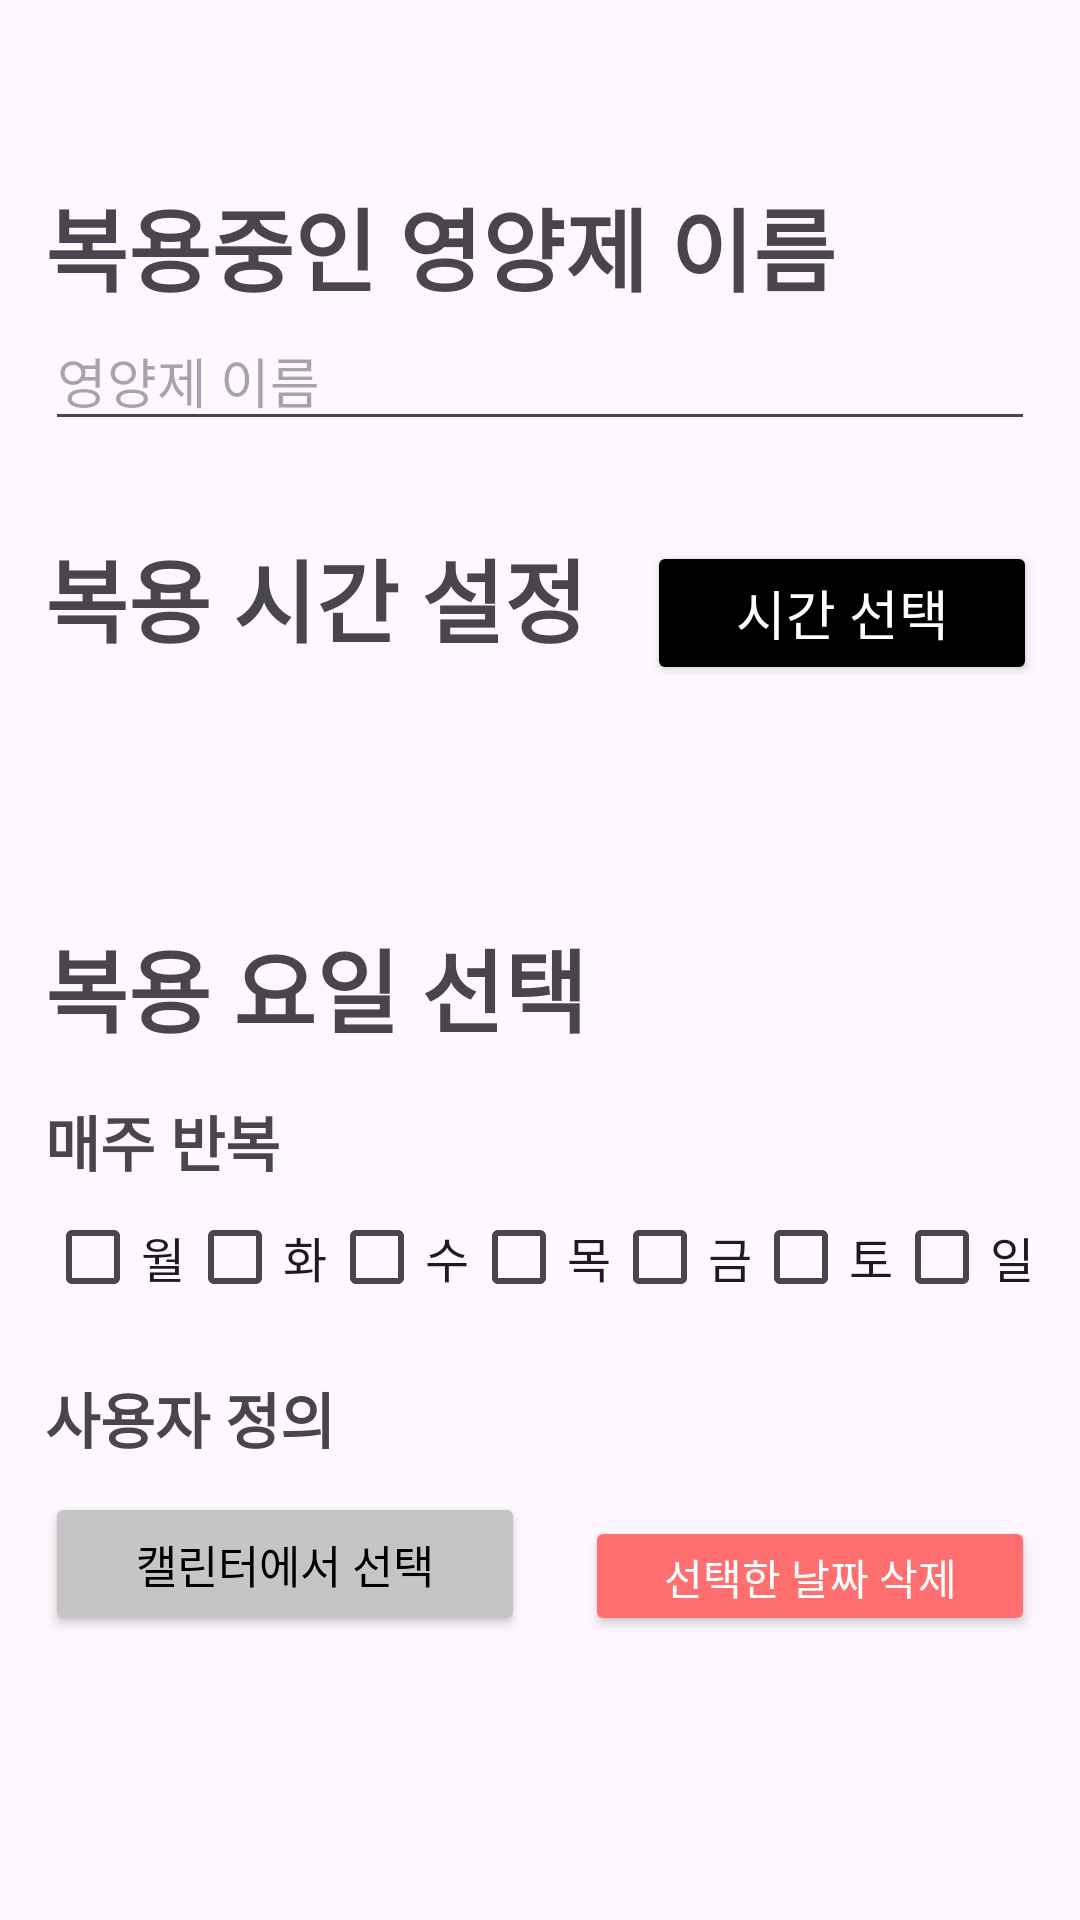

Write the Android layout XML for this screen, with the resource values it uses.
<!-- AndroidManifest.xml: application theme Theme.FinalTeamProject -->
<!-- res/layout/activity_add_nutrition.xml -->
<?xml version="1.0" encoding="utf-8"?>
<LinearLayout xmlns:android="http://schemas.android.com/apk/res/android"
    xmlns:app="http://schemas.android.com/apk/res-auto"
    android:layout_width="match_parent"
    android:layout_height="match_parent"
    android:backgroundTint="#000000"
    android:orientation="vertical"
    android:paddingLeft="15dp"
    android:paddingRight="15dp">

    <FrameLayout
        android:layout_width="match_parent"
        android:layout_height="60dp"
        android:paddingTop="15dp">

        <ImageButton
            android:id="@+id/nutritionCloseBtn"
            android:layout_width="wrap_content"
            android:layout_height="wrap_content"
            android:background="#00FFFFFF"
            app:srcCompat="@drawable/baseline_close_24" />
    </FrameLayout>

    <LinearLayout
        android:layout_width="match_parent"
        android:layout_height="600dp"
        android:orientation="vertical">

        <FrameLayout
            android:layout_width="match_parent"
            android:layout_height="wrap_content"
            android:layout_marginBottom="30dp">

            <LinearLayout
                android:layout_width="match_parent"
                android:layout_height="match_parent"
                android:orientation="vertical">

                <TextView
                    android:id="@+id/nameSetTextView"
                    android:layout_width="match_parent"
                    android:layout_height="wrap_content"
                    android:fontFamily="sans-serif-black"
                    android:text="복용중인 영양제 이름"
                    android:textSize="30sp" />

                <EditText
                    android:id="@+id/nutritionName"
                    android:layout_width="match_parent"
                    android:layout_height="wrap_content"
                    android:ems="10"
                    android:hint="영양제 이름"
                    android:inputType="text" />
            </LinearLayout>
        </FrameLayout>

        <FrameLayout
            android:layout_width="match_parent"
            android:layout_height="wrap_content">

            <LinearLayout
                android:layout_width="match_parent"
                android:layout_height="130dp"
                android:orientation="vertical">

                <LinearLayout
                    android:layout_width="match_parent"
                    android:layout_height="wrap_content"
                    android:orientation="horizontal">

                    <TextView
                        android:id="@+id/timeSetTextView"
                        android:layout_width="wrap_content"
                        android:layout_height="wrap_content"
                        android:layout_marginRight="20dp"
                        android:layout_weight="0"
                        android:fontFamily="sans-serif-black"
                        android:text="복용 시간 설정"
                        android:textSize="30sp" />

                    <Button
                        android:id="@+id/timeSetBtn"
                        android:layout_width="130dp"
                        android:layout_height="wrap_content"
                        android:backgroundTint="#000000"
                        android:text="시간 선택"
                        android:textColor="#FFFFFF"
                        android:textSize="18sp" />
                </LinearLayout>

                <HorizontalScrollView
                    android:layout_width="match_parent"
                    android:layout_height="match_parent">

                    <GridLayout
                        android:id="@+id/timeGridLayout"
                        android:layout_width="wrap_content"
                        android:layout_height="wrap_content"
                        android:orientation="vertical"
                        android:rowCount="1" />
                </HorizontalScrollView>

            </LinearLayout>
        </FrameLayout>

        <FrameLayout
            android:layout_width="match_parent"
            android:layout_height="wrap_content">

            <LinearLayout
                android:layout_width="match_parent"
                android:layout_height="match_parent"
                android:orientation="vertical">

                <TextView
                    android:id="@+id/datSetTextView"
                    android:layout_width="match_parent"
                    android:layout_height="wrap_content"
                    android:layout_marginBottom="15dp"
                    android:fontFamily="sans-serif-black"
                    android:text="복용 요일 선택"
                    android:textSize="30sp" />

                <TextView
                    android:id="@+id/chooseTextView"
                    android:layout_width="match_parent"
                    android:layout_height="wrap_content"
                    android:fontFamily="sans-serif-black"
                    android:text="매주 반복"
                    android:textSize="20sp" />

                <LinearLayout
                    android:layout_width="match_parent"
                    android:layout_height="wrap_content"
                    android:layout_marginBottom="15dp"
                    android:orientation="horizontal">

                    <CheckBox
                        android:id="@+id/checkBoxMon"
                        android:layout_width="wrap_content"
                        android:layout_height="wrap_content"
                        android:layout_weight="1"
                        android:text="월"
                        android:textSize="16sp" />

                    <CheckBox
                        android:id="@+id/checkBoxTue"
                        android:layout_width="wrap_content"
                        android:layout_height="wrap_content"
                        android:layout_weight="1"
                        android:text="화"
                        android:textSize="16sp" />

                    <CheckBox
                        android:id="@+id/checkBoxWed"
                        android:layout_width="wrap_content"
                        android:layout_height="wrap_content"
                        android:layout_weight="1"
                        android:text="수"
                        android:textSize="16sp" />

                    <CheckBox
                        android:id="@+id/checkBoxThu"
                        android:layout_width="wrap_content"
                        android:layout_height="wrap_content"
                        android:layout_weight="1"
                        android:text="목"
                        android:textSize="16sp" />

                    <CheckBox
                        android:id="@+id/checkBoxFri"
                        android:layout_width="wrap_content"
                        android:layout_height="wrap_content"
                        android:layout_weight="1"
                        android:text="금"
                        android:textSize="16sp" />

                    <CheckBox
                        android:id="@+id/checkBoxSat"
                        android:layout_width="wrap_content"
                        android:layout_height="wrap_content"
                        android:layout_weight="1"
                        android:text="토"
                        android:textSize="16sp" />

                    <CheckBox
                        android:id="@+id/checkBoxSun"
                        android:layout_width="wrap_content"
                        android:layout_height="wrap_content"
                        android:layout_weight="1"
                        android:text="일"
                        android:textSize="16sp" />
                </LinearLayout>

                <TextView
                    android:id="@+id/textView3"
                    android:layout_width="wrap_content"
                    android:layout_height="wrap_content"
                    android:layout_marginBottom="10dp"
                    android:fontFamily="sans-serif-black"
                    android:text="사용자 정의"
                    android:textSize="20sp" />

                <LinearLayout
                    android:layout_width="match_parent"
                    android:layout_height="match_parent"
                    android:orientation="horizontal">

                    <Button
                        android:id="@+id/setDateBtn"
                        android:layout_width="160dp"
                        android:layout_height="wrap_content"
                        android:layout_marginRight="20dp"
                        android:backgroundTint="#C5C5C5"
                        android:text="캘린터에서 선택"
                        android:textColor="#000000"
                        android:textSize="15sp" />

                    <Button
                        android:id="@+id/deleteAllDates"
                        android:layout_width="150dp"
                        android:layout_height="40dp"
                        android:layout_gravity="bottom"
                        android:backgroundTint="#FF6F6F"
                        android:text="선택한 날짜 삭제"
                        android:textColor="@color/white"
                        android:textSize="14sp" />
                </LinearLayout>

                <ScrollView
                    android:layout_width="match_parent"
                    android:layout_height="match_parent">

                    <GridLayout
                        android:id="@+id/selectedDateGridLayout"
                        android:layout_width="match_parent"
                        android:layout_height="wrap_content"
                        android:layout_marginTop="10dp"
                        android:columnCount="4"
                        android:orientation="horizontal">

                    </GridLayout>
                </ScrollView>
            </LinearLayout>
        </FrameLayout>
    </LinearLayout>
    x
    <FrameLayout
        android:layout_width="match_parent"
        android:layout_height="match_parent"
        android:padding="5dp">

        <Button
            android:id="@+id/nutritionSaveBtn"
            android:layout_width="150dp"
            android:layout_height="wrap_content"
            android:layout_gravity="center"
            android:backgroundTint="#000000"
            android:text="저장하기"
            android:textSize="20sp" />
    </FrameLayout>
</LinearLayout>
<!-- resources referenced by this layout -->
<resources>
  <style name="Theme.FinalTeamProject" parent="Base.Theme.FinalTeamProject" />
  <style name="Base.Theme.FinalTeamProject" parent="Theme.Material3.DayNight.NoActionBar">
          
          
      </style>
  <!-- not gathered from this repository: default colours our renderer supplied (Android Studio template values) -->
  <color name="white">#FFFFFFFF</color>
</resources>
